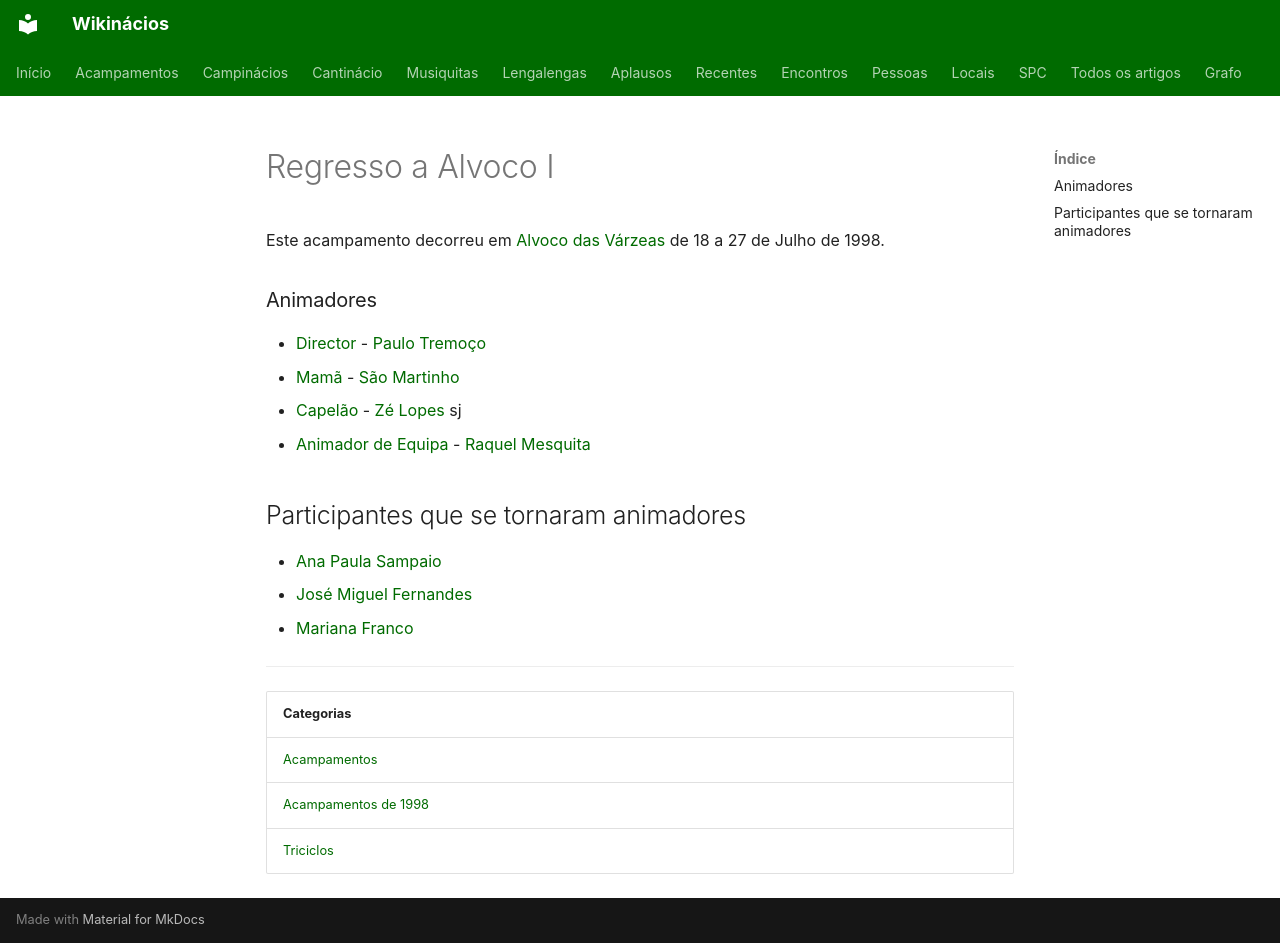

repository: neteinstein/Campinacios · page: Acampamentos/1998/Regresso a Alvoco I.html · generator: mkdocs

# Regresso a Alvoco I

Este acampamento decorreu em [Alvoco das Várzeas](../../Restrito/Locais%20de%20Acampamento/Alvoco%20das%20V%C3%A1rzeas%20%28Oliveira%20do%20Hospital%29.md) de 18 a 27 de Julho de 1998.

### Animadores

- [Director](../../Cargos/Director.md) - [Paulo Tremoço](../../Pessoas/P/Paulo%20Tremo%C3%A7o.md)
- [Mamã](../../Cargos/Mam%C3%A3.md) - [São Martinho](../../Pessoas/C/Concei%C3%A7%C3%A3o%20Martinho.md)
- [Capelão](../../Cargos/Capel%C3%A3o.md) - [Zé Lopes](../../Pessoas/J/Jos%C3%A9%20Manuel%20Lopes.md) sj
- [Animador de Equipa](../../Cargos/Animador%20de%20Equipa.md) - [Raquel Mesquita](../../Pessoas/R/Raquel%20Mesquita.md)

## Participantes que se tornaram animadores

- [Ana Paula Sampaio](../../Pessoas/A/Ana%20Paula%20Sampaio.md)
- [José Miguel Fernandes](../../Pessoas/J/Jos%C3%A9%20Miguel%20Fernandes.md)
- [Mariana Franco](../../Pessoas/M/Mariana%20Franco.md)

---

| Categorias |
| --- |
| [Acampamentos](../../Categorias/Acampamentos.md) |
| [Acampamentos de 1998](../../Categorias/Acampamentos%20de%201998.md) |
| [Triciclos](../../Categorias/Triciclos.md) |
